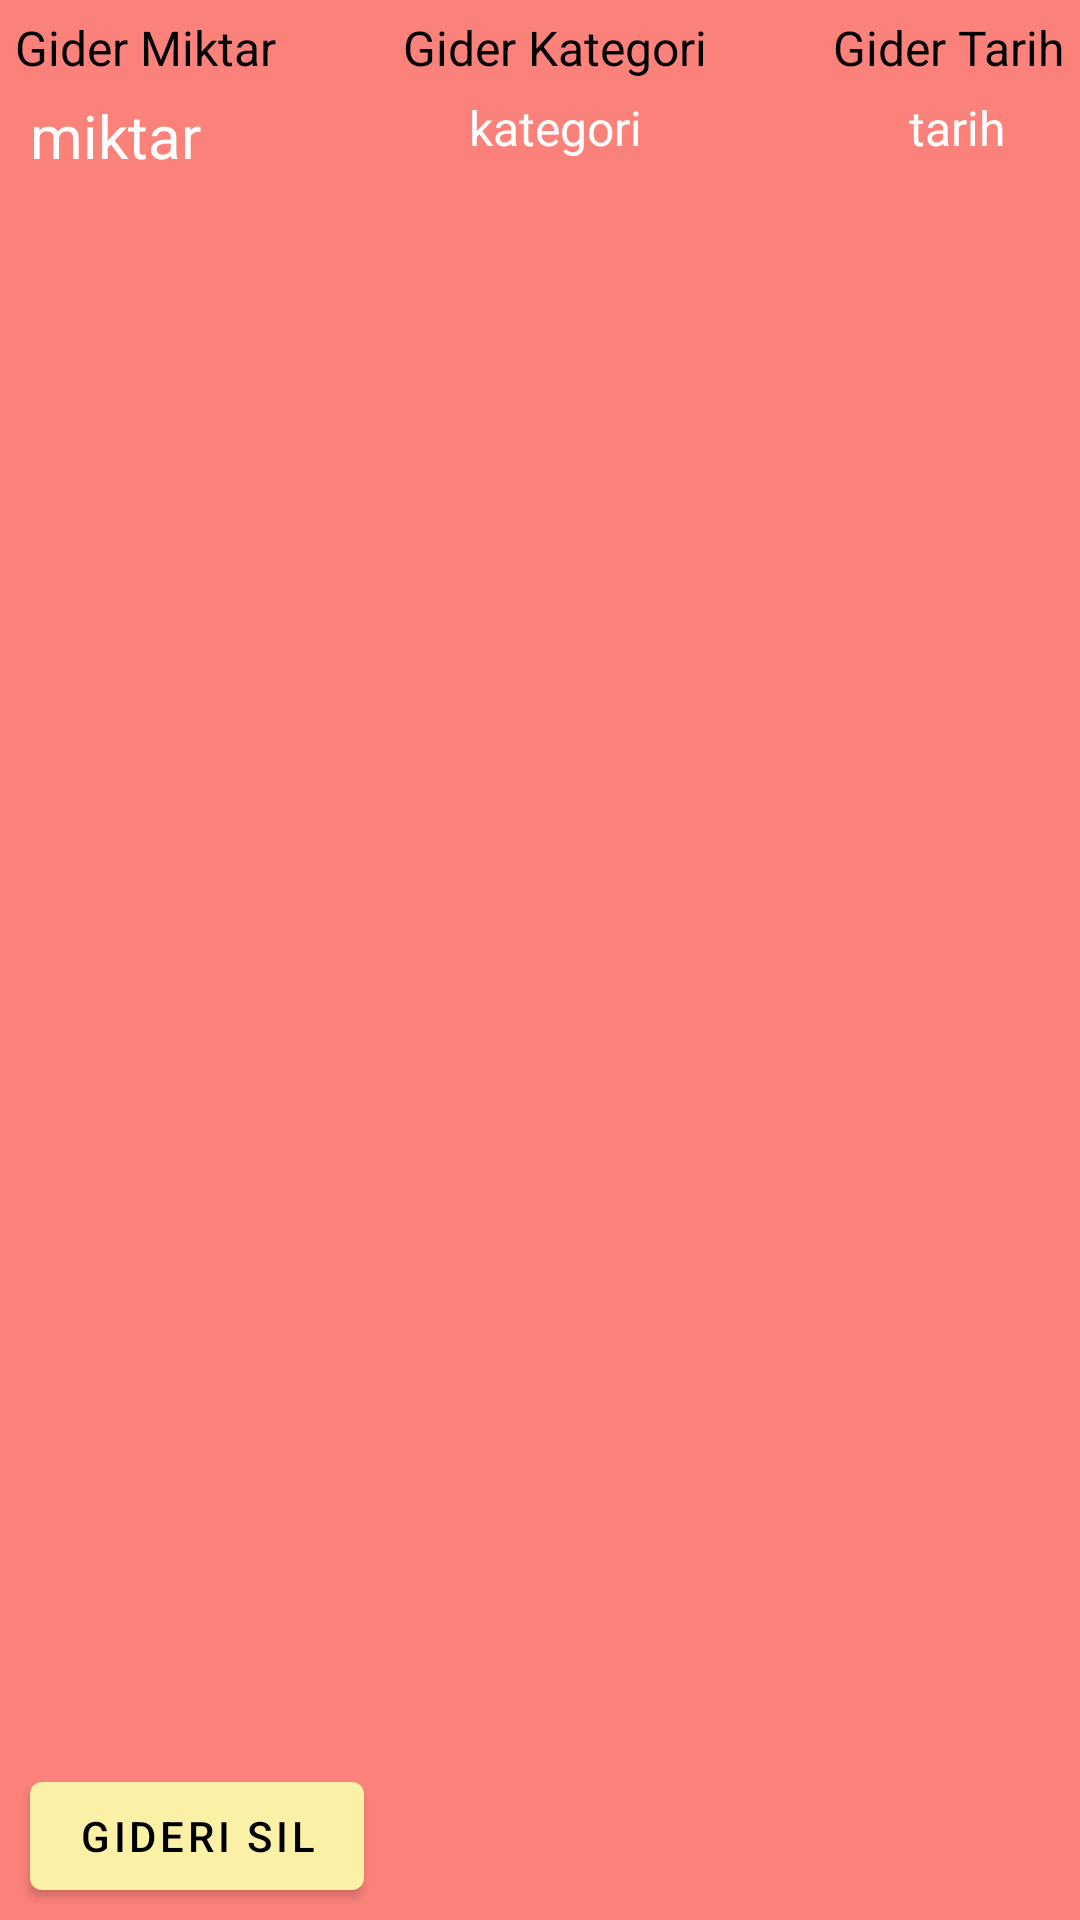

Produce the Android XML layout that renders to this screen, including the resource entries it uses.
<!-- AndroidManifest.xml: application theme Theme.KisiselMuhasebe -->
<!-- res/layout/recycler_row_gider.xml -->
<?xml version="1.0" encoding="utf-8"?>
<androidx.constraintlayout.widget.ConstraintLayout xmlns:android="http://schemas.android.com/apk/res/android"
    xmlns:app="http://schemas.android.com/apk/res-auto"
    xmlns:tools="http://schemas.android.com/tools"
    android:layout_width="match_parent"
    android:layout_height="120dp"
    android:layout_marginLeft="10dp"
    android:layout_marginTop="10dp"
    android:layout_marginRight="10dp"
    android:layout_marginBottom="5dp"
    android:background="#FB827A"
    android:orientation="vertical">

    <TextView
        android:id="@+id/gidermiktartxt"
        android:layout_width="wrap_content"
        android:layout_height="wrap_content"
        android:layout_margin="5dp"
        android:layout_marginTop="12dp"
        android:text="miktar"
        android:textColor="#FFFFFF"
        android:textSize="20sp"
        app:layout_constraintStart_toStartOf="@+id/gidermiktartxt2"
        app:layout_constraintTop_toBottomOf="@+id/gidermiktartxt2">

    </TextView>

    <TextView
        android:id="@+id/gidermiktartxt2"
        android:layout_width="wrap_content"
        android:layout_height="wrap_content"
        android:layout_margin="5dp"
        android:layout_marginTop="44dp"
        android:text="Gider Miktar"
        android:textColor="#000000"
        android:textSize="16sp"
        app:layout_constraintStart_toStartOf="parent"
        app:layout_constraintTop_toTopOf="parent">

    </TextView>

    <TextView
        android:id="@+id/giderkategoritxt"
        android:layout_width="wrap_content"
        android:layout_height="wrap_content"
        android:layout_margin="5dp"
        android:layout_marginTop="12dp"
        android:text="kategori"
        android:textColor="#FFFFFF"
        android:textSize="16sp"
        app:layout_constraintEnd_toEndOf="@+id/giderkategoritxt2"
        app:layout_constraintStart_toStartOf="@+id/giderkategoritxt2"
        app:layout_constraintTop_toBottomOf="@+id/giderkategoritxt2"></TextView>

    <TextView
        android:id="@+id/giderkategoritxt2"
        android:layout_width="wrap_content"
        android:layout_height="wrap_content"
        android:layout_margin="5dp"
        android:text="Gider Kategori"
        android:textColor="@color/black"
        android:textSize="16sp"
        app:layout_constraintEnd_toStartOf="@+id/giderkategoritxt3"
        app:layout_constraintStart_toEndOf="@+id/gidermiktartxt2"
        app:layout_constraintTop_toTopOf="parent"></TextView>

    <TextView
        android:id="@+id/giderkategoritxt3"
        android:layout_width="wrap_content"
        android:layout_height="wrap_content"
        android:layout_margin="5dp"
        android:text="Gider Tarih"
        android:textColor="@color/black"
        android:textSize="16sp"
        app:layout_constraintEnd_toEndOf="parent"
        app:layout_constraintTop_toTopOf="parent"></TextView>

    <TextView
        android:id="@+id/gidertarihtxt"
        android:layout_width="wrap_content"
        android:layout_height="wrap_content"
        android:layout_margin="5dp"
        android:layout_marginTop="4dp"
        android:layout_marginEnd="60dp"
        android:text="tarih"
        android:textColor="@color/white"
        android:textSize="16sp"
        app:layout_constraintEnd_toEndOf="parent"
        app:layout_constraintStart_toStartOf="@+id/giderkategoritxt3"
        app:layout_constraintTop_toBottomOf="@+id/giderkategoritxt3"></TextView>

    <Button
        android:id="@+id/gidersilbtn"
        android:layout_width="wrap_content"
        android:layout_height="wrap_content"
        android:layout_marginStart="10dp"
        android:layout_marginBottom="4dp"
        android:onClick="GiderSilme"
        android:text="Gideri Sil"
        app:layout_constraintBottom_toBottomOf="parent"
        app:layout_constraintStart_toStartOf="parent" />

    <TextView
        android:id="@+id/alinanborcidtxt"
        android:layout_width="27dp"
        android:layout_height="19dp"
        android:layout_marginStart="29dp"
        android:layout_marginBottom="16dp"
        android:text="id"
        android:visibility="invisible"
        app:layout_constraintBottom_toBottomOf="parent"
        app:layout_constraintStart_toEndOf="@+id/gidersilbtn" />

</androidx.constraintlayout.widget.ConstraintLayout>
<!-- resources referenced by this layout -->
<resources>
  <style name="Theme.KisiselMuhasebe" parent="Theme.MaterialComponents.Light.DarkActionBar">
          
          <item name="colorPrimary">#FFFAF1A7</item>
          <item name="colorPrimaryVariant">#FFFAF1A7</item>
          <item name="colorOnPrimary">@color/black</item>
          
          <item name="colorSecondary">@color/teal_200</item>
          <item name="colorSecondaryVariant">@color/teal_700</item>
          <item name="colorOnSecondary">@color/black</item>
          
          <item name="android:statusBarColor" tools:targetApi="l">?attr/colorPrimaryVariant</item>
          
  
      </style>
  <!-- not gathered from this repository: default colours our renderer supplied (Android Studio template values) -->
  <color name="teal_200">#FF03DAC5</color>
  <color name="teal_700">#FF018786</color>
  <color name="black">#FF000000</color>
  <color name="white">#FFFFFFFF</color>
</resources>
